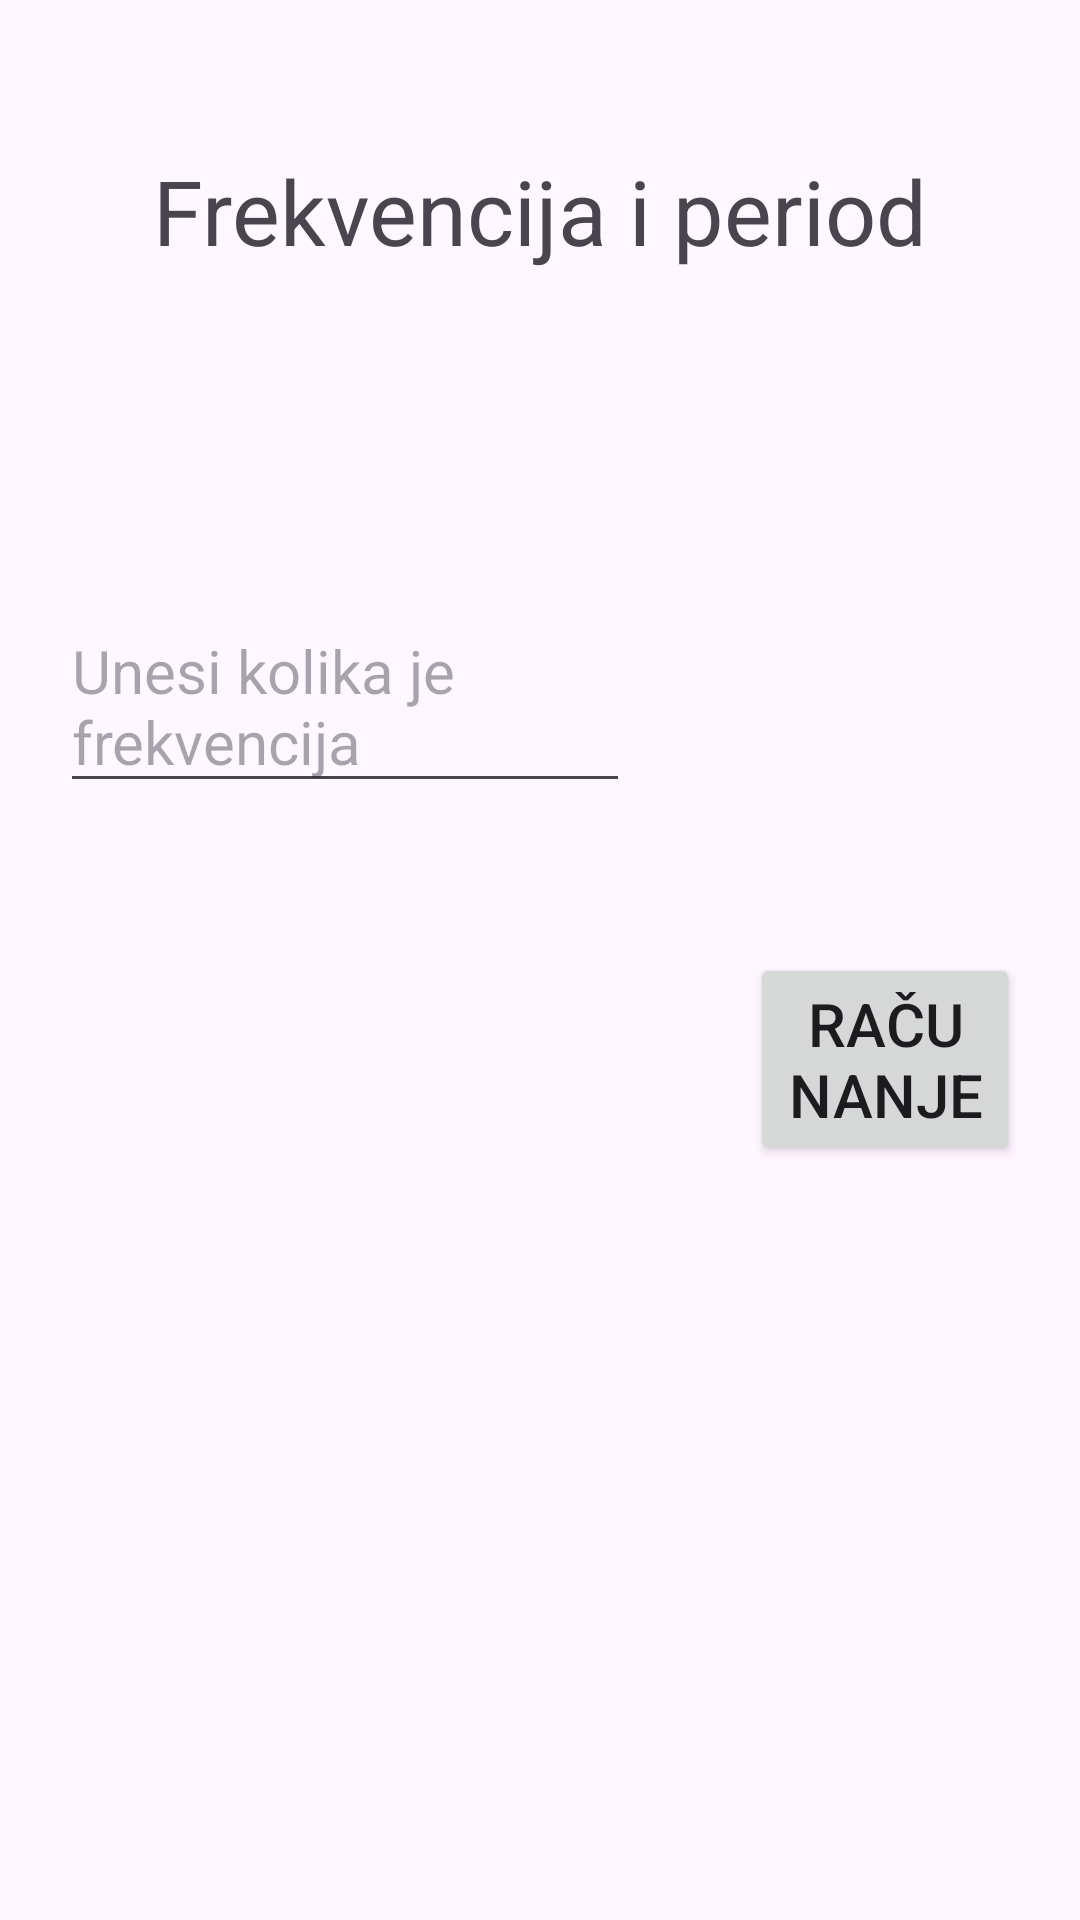

The Android layout XML behind this screen, and the referenced resources:
<!-- AndroidManifest.xml: application theme Theme.FrekvImasa -->
<!-- res/layout/activity_frekviiperiod.xml -->
<?xml version="1.0" encoding="utf-8"?>
<androidx.constraintlayout.widget.ConstraintLayout xmlns:android="http://schemas.android.com/apk/res/android"
    xmlns:app="http://schemas.android.com/apk/res-auto"
    xmlns:tools="http://schemas.android.com/tools"
    android:layout_width="match_parent"
    android:layout_height="match_parent"
    tools:context=".frekviiperiod">


    <TextView
        android:id="@+id/fr"
        android:text="Frekvencija i period"
        android:textSize="30sp"
        android:textAlignment="center"
        android:layout_width="match_parent"
        android:layout_height="wrap_content"
        app:layout_constraintLeft_toLeftOf="@id/frekvencija"
        android:layout_marginLeft="20dp"
        app:layout_constraintRight_toRightOf="@id/buton"
        android:layout_marginRight="20dp"
        app:layout_constraintTop_toTopOf="parent"
        android:layout_marginTop="50dp"
        />

    <EditText
        android:id="@+id/frekvencija"
        android:hint="Unesi kolika je frekvencija"
        android:textSize="20sp"
        android:layout_width="match_parent"
        android:layout_height="wrap_content"
        android:minHeight="48dp"
        app:layout_constraintTop_toTopOf="parent"
        android:layout_marginTop="200dp"
        app:layout_constraintLeft_toLeftOf="parent"
        android:layout_marginLeft="20dp"
        app:layout_constraintRight_toRightOf="parent"
        android:layout_marginRight="150dp"
        />

    <TextView
        android:id="@+id/period"
        android:text=""
        android:layout_width="match_parent"
        android:layout_height="wrap_content"
        android:minHeight="48dp"
        app:layout_constraintTop_toBottomOf="@+id/buton"
        android:layout_marginTop="50dp"
        app:layout_constraintLeft_toLeftOf="parent"
        android:layout_marginLeft="20dp"
        app:layout_constraintRight_toRightOf="parent"
        android:layout_marginRight="150dp"
        />

    <androidx.appcompat.widget.AppCompatButton
        android:id="@+id/buton"
        android:text="računanje"
        android:textSize="20sp"
        android:layout_width="match_parent"
        android:layout_height="wrap_content"
        app:layout_constraintTop_toBottomOf="@+id/frekvencija"
        android:layout_marginTop="50dp"
        app:layout_constraintLeft_toLeftOf="parent"
        android:layout_marginLeft="250dp"
        app:layout_constraintRight_toRightOf="parent"
        android:layout_marginRight="20dp"
        />






















</androidx.constraintlayout.widget.ConstraintLayout>
<!-- resources referenced by this layout -->
<resources>
  <style name="Theme.FrekvImasa" parent="Base.Theme.FrekvImasa" />
  <style name="Base.Theme.FrekvImasa" parent="Theme.Material3.DayNight.NoActionBar">
          
          
      </style>
</resources>
